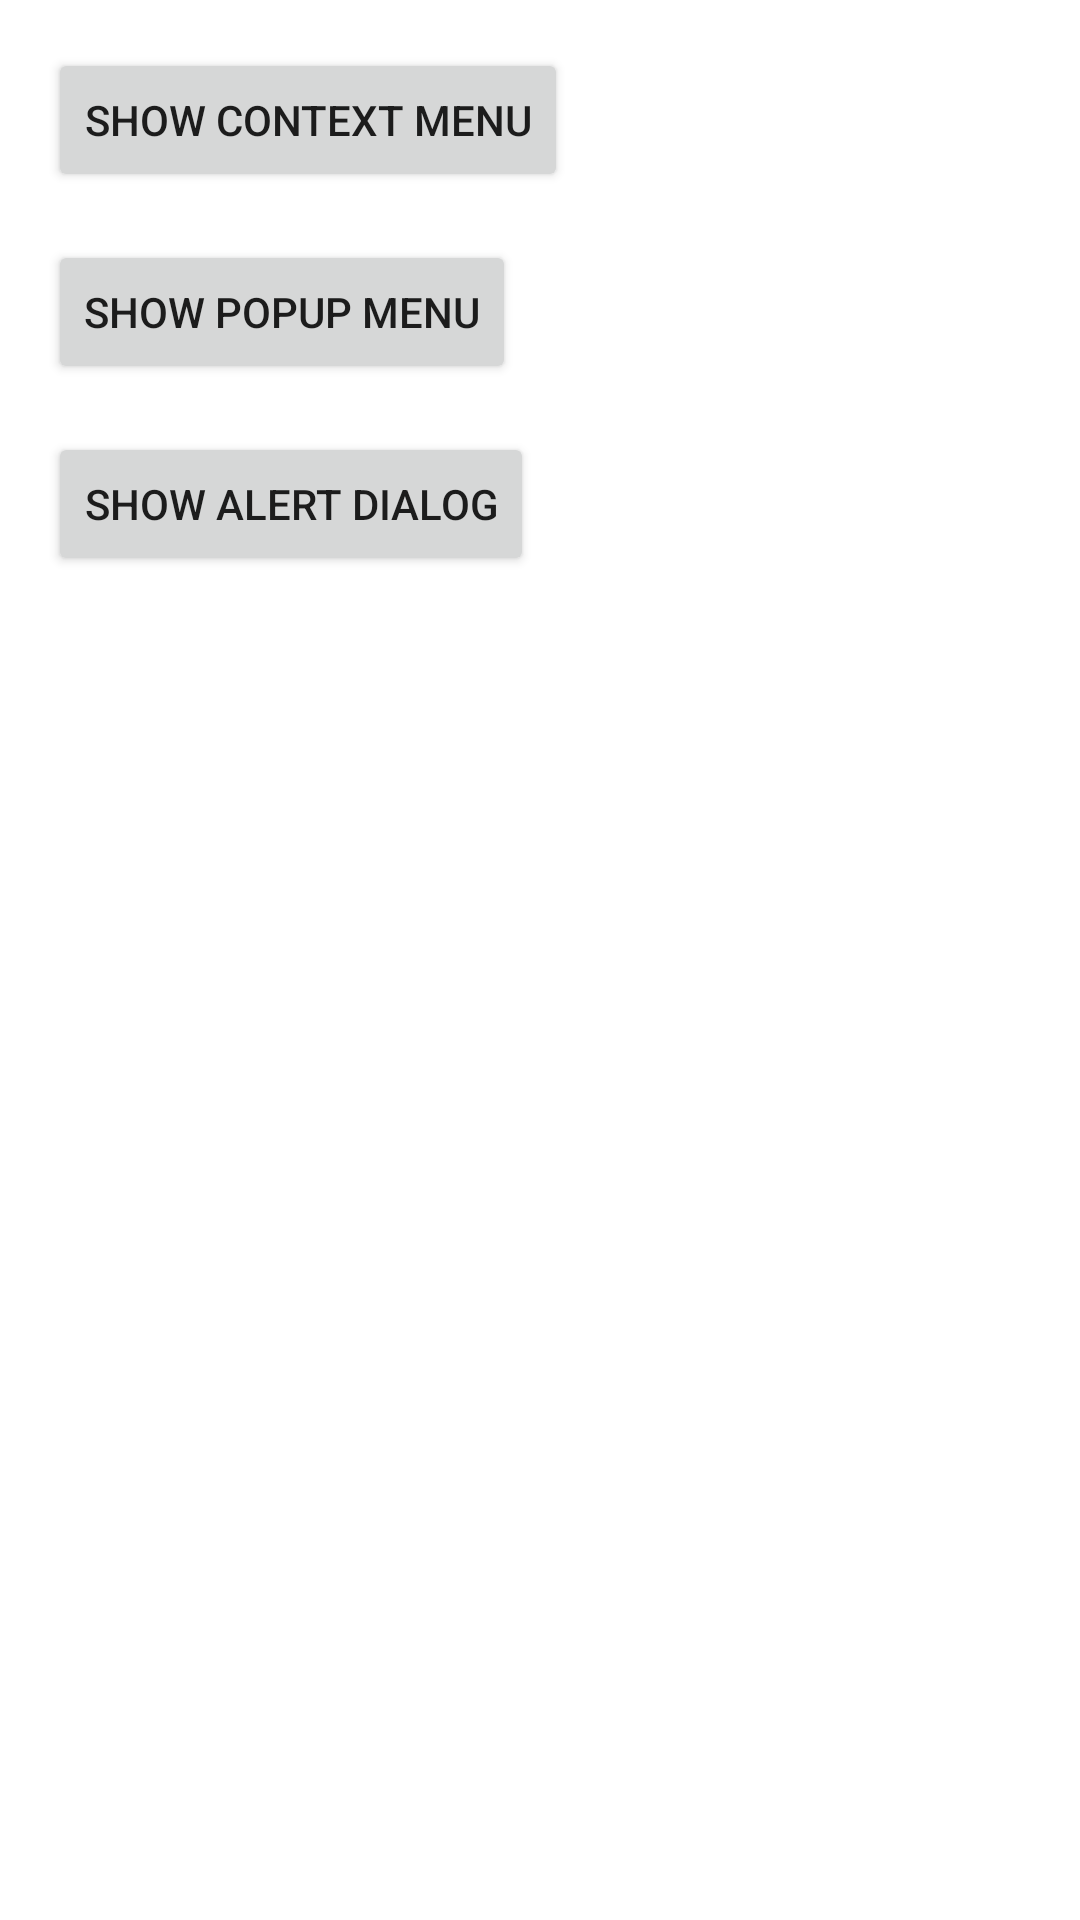

Here is an Android app screen rendered from its layout file. Give the layout XML and the strings, colors and styles it references.
<!-- AndroidManifest.xml: application theme Theme.Menus_Application -->
<!-- res/layout/activity_main.xml -->
<?xml version="1.0" encoding="utf-8"?>
<LinearLayout xmlns:android="http://schemas.android.com/apk/res/android"
    android:id="@+id/main"
    android:layout_width="match_parent"
    android:layout_height="match_parent"
    android:orientation="vertical"
    android:padding="16dp">

    <Button
        android:id="@+id/contextbtn"
        android:layout_width="wrap_content"
        android:layout_height="wrap_content"
        android:text="Show Context Menu" />

    <Button
        android:id="@+id/popupbtn"
        android:layout_width="wrap_content"
        android:layout_height="wrap_content"
        android:text="Show Popup Menu"
        android:layout_marginTop="16dp" />

    <Button
        android:id="@+id/alertbtn"
        android:layout_width="wrap_content"
        android:layout_height="wrap_content"
        android:text="Show Alert Dialog"
        android:layout_marginTop="16dp" />
</LinearLayout>
<!-- resources referenced by this layout -->
<resources>
  <style name="Theme.Menus_Application" parent="Base.Theme.Menus_Application" />
  <style name="Base.Theme.Menus_Application" parent="Theme.MaterialComponents.DayNight.DarkActionBar">
          
          
      </style>
</resources>
